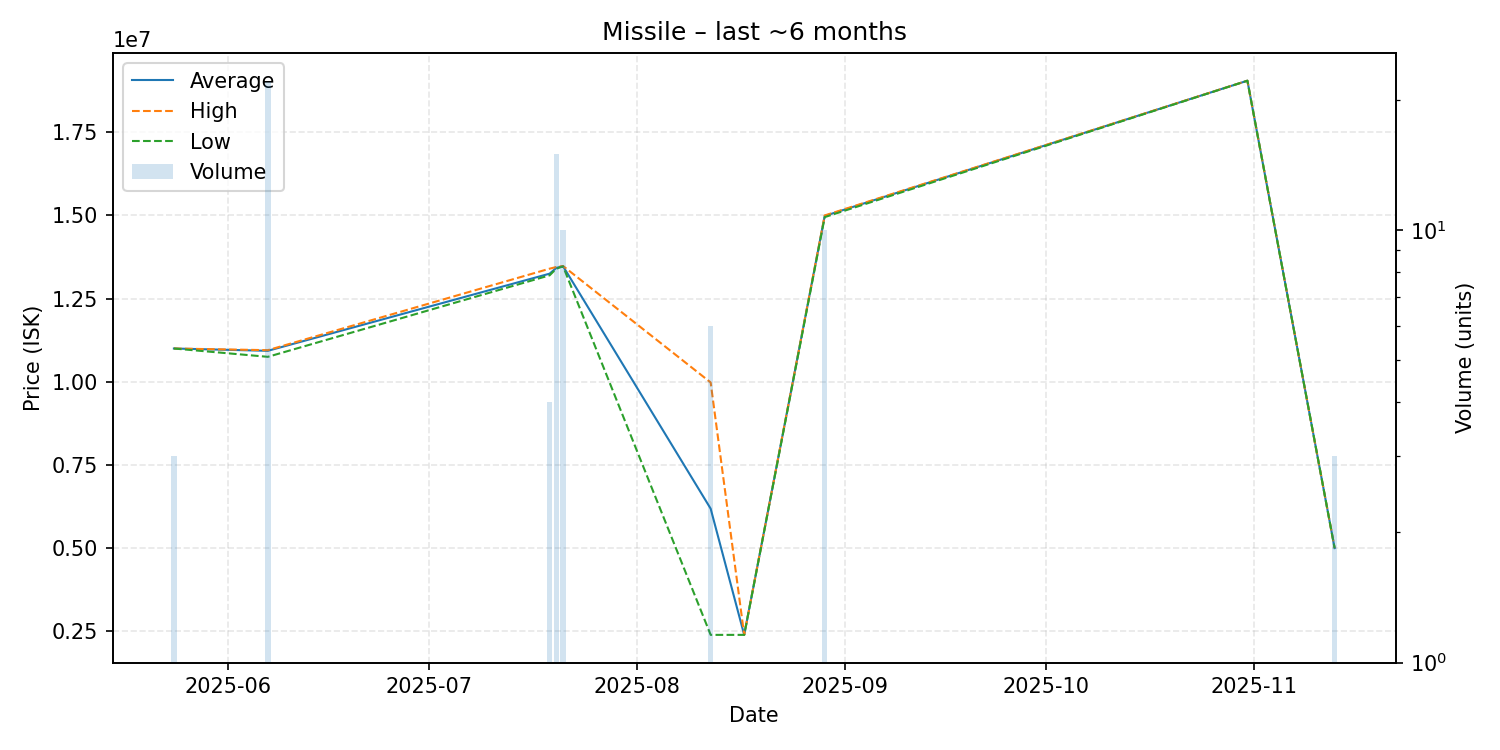

The data file committed next to this chart (first rows):
date, average, highest, lowest, order_count, volume
2025-05-24, 11000000, 11000000, 11000000, 1, 3
2025-06-07, 10930909, 10950000, 10750000, 6, 22
2025-07-19, 13250000, 13400000, 13200000, 3, 4
2025-07-20, 13423333, 13450000, 13400000, 2, 15
2025-07-21, 13474000, 13480000, 13470000, 5, 10
2025-08-12, 6185833, 9980000, 2392000, 3, 6
2025-08-17, 2392000, 2392000, 2392000, 1, 1
2025-08-29, 14985000, 15000000, 14950000, 3, 10
2025-10-31, 19050000, 19050000, 19050000, 1, 1
2025-11-13, 5000000, 5000000, 5000000, 2, 3
